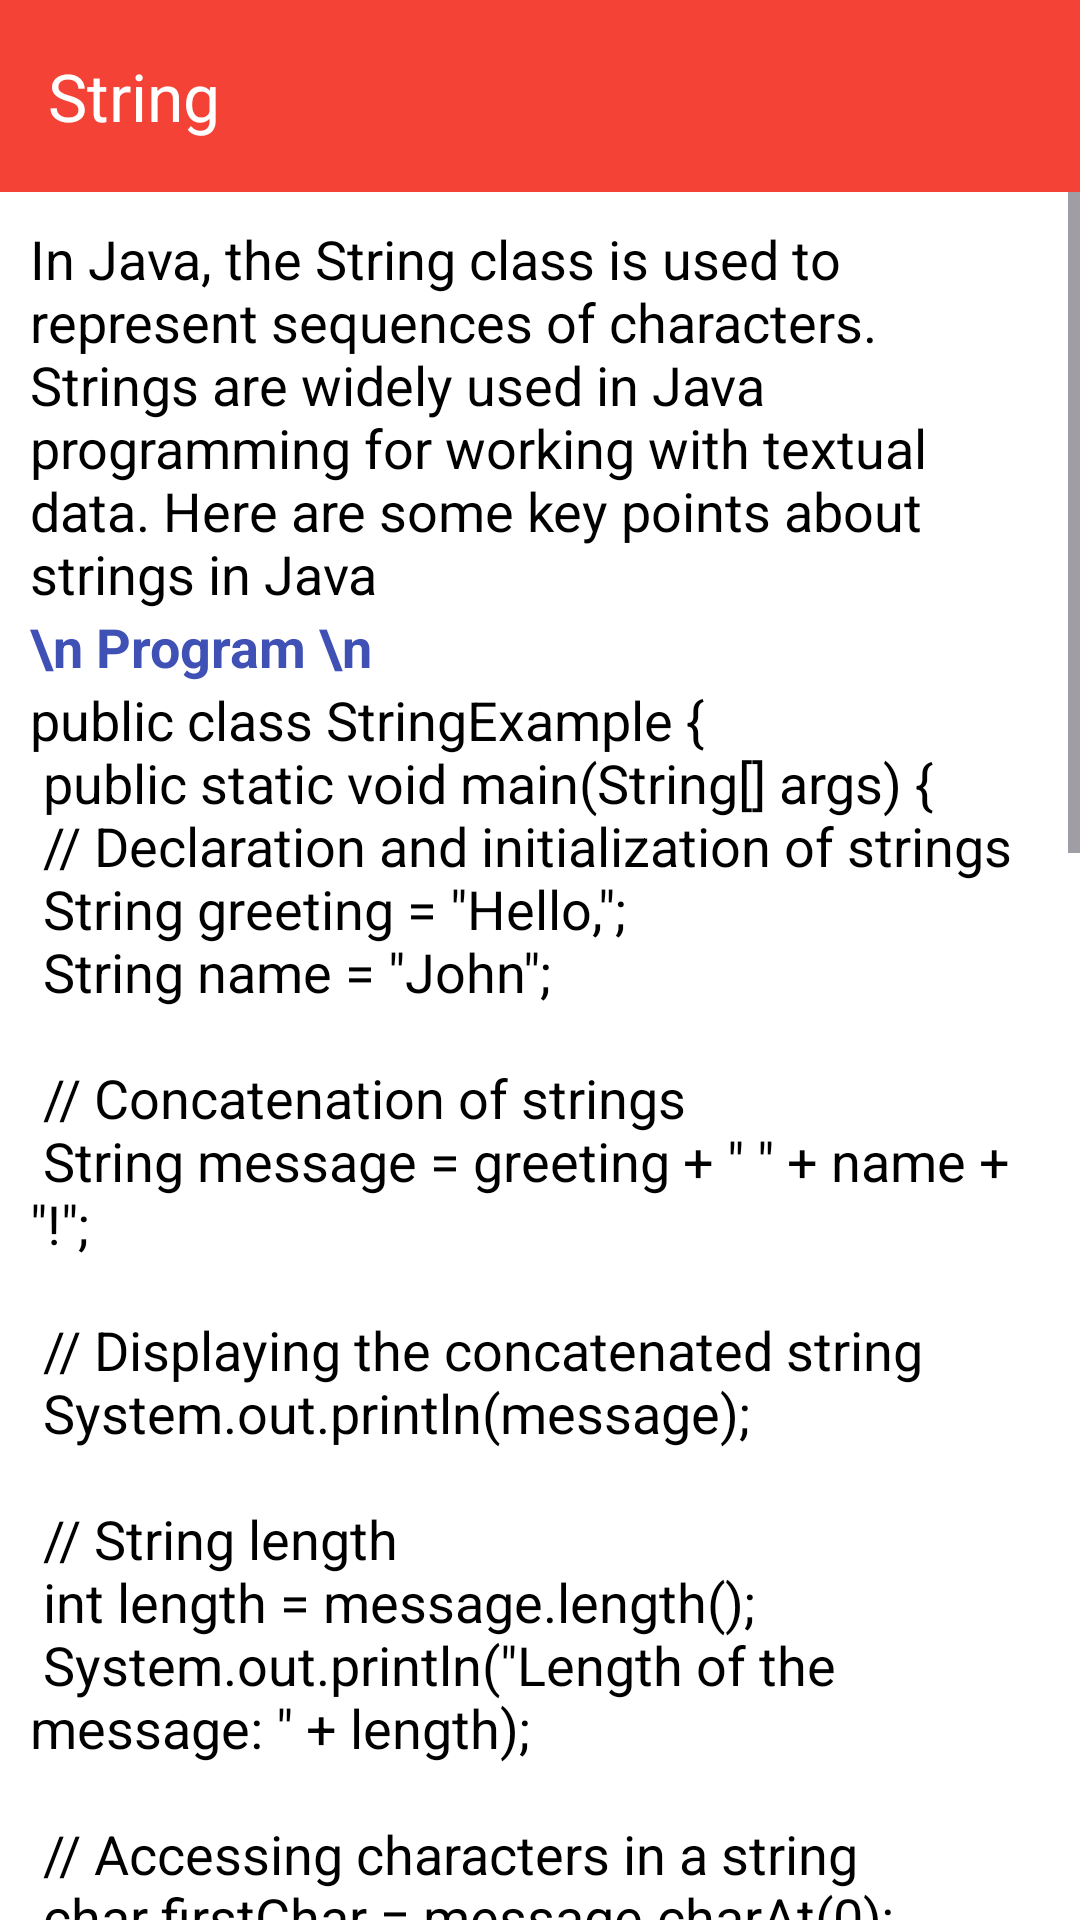

This screen was rendered from an Android layout file. Write that file and the resources it references.
<!-- AndroidManifest.xml: application theme Theme.CProgramming -->
<!-- res/layout/activity_string.xml -->
<?xml version="1.0" encoding="utf-8"?>
<LinearLayout xmlns:android="http://schemas.android.com/apk/res/android"
    xmlns:app="http://schemas.android.com/apk/res-auto"
    xmlns:tools="http://schemas.android.com/tools"
    android:layout_width="match_parent"
    android:layout_height="match_parent"
    android:orientation="vertical"
    android:background="@color/white"
    tools:context=".myDashboardActivity.StringActivity">

    <androidx.appcompat.widget.Toolbar
        android:layout_width="match_parent"
        android:layout_height="wrap_content"
        android:background="@color/toolbarColor"
        app:title="String"
        android:theme="@style/ThemeOverlay.AppCompat.Dark"
        android:minHeight="?attr/actionBarSize" />

    <ScrollView
        android:layout_width="match_parent"
        android:layout_height="match_parent">

    <LinearLayout
        android:layout_width="match_parent"
        android:layout_height="wrap_content"
        android:padding="10dp"
        android:orientation="vertical">


        <TextView
            android:layout_width="match_parent"
            android:layout_height="wrap_content"
            android:textSize="18sp"
            android:textColor="@color/black"
            android:text="@string/string_def" />

        <TextView
            android:layout_width="match_parent"
            android:layout_height="wrap_content"
            android:textSize="18sp"
            android:textColor="#3F51B5"
            android:textStyle="bold"
            android:text="\n Program \n" />

        <TextView
            android:layout_width="match_parent"
            android:layout_height="wrap_content"
            android:textSize="18sp"
            android:textColor="@color/black"
            android:text="@string/string_prog" />

        <TextView
            android:layout_width="match_parent"
            android:layout_height="wrap_content"
            android:textSize="18sp"
            android:textColor="#3F51B5"
            android:textStyle="bold"
            android:text="\n Output \n" />
        <TextView
            android:layout_width="match_parent"
            android:layout_height="wrap_content"
            android:textSize="18sp"
            android:textColor="@color/black"
            android:text="@string/string_output" />

    </LinearLayout>
    </ScrollView>
</LinearLayout>
<!-- resources referenced by this layout -->
<resources>
  <color name="black">#FF000000</color>
  <color name="toolbarColor">#F44336</color>
  <color name="white">#FFFFFFFF</color>
  <string name="string_def">In Java, the String class is used to represent sequences of characters. Strings are widely used in Java programming for working with textual data. Here are some key points about strings in Java</string>
  <string name="string_output">Hello, John!\nLength of the message: 13\nFirst character: H\nLast character: !\nSubstring: John\nUppercase message: HELLO, JOHN!\nLowercase message: hello, john!\nString comparison: false\n</string>
  <string name="string_prog">public class StringExample {\n    public static void main(String[] args) {\n        // Declaration and initialization of strings\n        String greeting = \"Hello,\";\n        String name = \"John\";\n\n        // Concatenation of strings\n        String message = greeting + \" \" + name + \"!\";\n\n        // Displaying the concatenated string\n        System.out.println(message);\n\n        // String length\n        int length = message.length();\n        System.out.println(\"Length of the message: \" + length);\n\n        // Accessing characters in a string\n        char firstChar = message.charAt(0);\n        char lastChar = message.charAt(message.length() - 1);\n        System.out.println(\"First character: \" + firstChar);\n        System.out.println(\"Last character: \" + lastChar);\n\n        // Substring\n        String subMessage = message.substring(7, 12);\n        System.out.println(\"Substring: \" + subMessage);\n\n        // Uppercase and lowercase\n        String upperCaseMessage = message.toUpperCase();\n        String lowerCaseMessage = message.toLowerCase();\n        System.out.println(\"Uppercase message: \" + upperCaseMessage);\n        System.out.println(\"Lowercase message: \" + lowerCaseMessage);\n\n        // String comparison\n        String compareString1 = \"Java\";\n        String compareString2 = \"java\";\n        boolean isEqual = compareString1.equals(compareString2);\n        System.out.println(\"String comparison: \" + isEqual);\n    }\n}\n</string>
  <style name="Theme.CProgramming" parent="Base.Theme.CProgramming" />
  <style name="Base.Theme.CProgramming" parent="Theme.Material3.DayNight.NoActionBar">
          
           <item name="colorPrimary">@color/primaryColor</item>
      </style>
  <color name="primaryColor">#ff8c00</color>
</resources>
